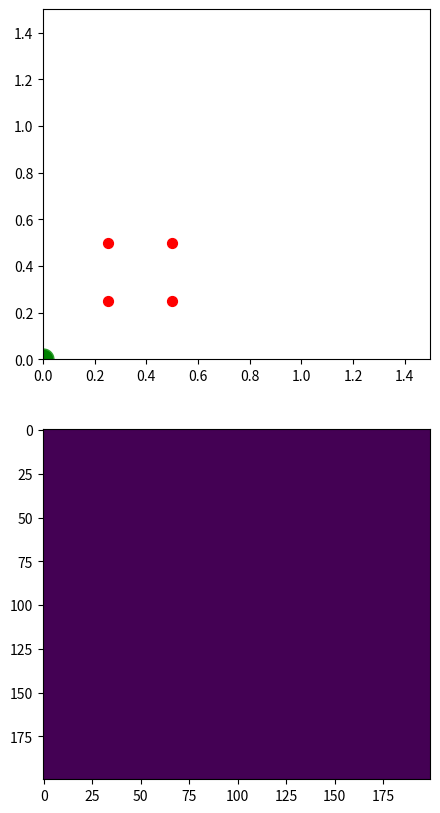

This chart was generated by the following Python code: (Note: this script raises an exception after producing the figure.)
#!/usr/bin/env python
"""

The MIT License (MIT)

[redacted]

Permission is hereby granted, free of charge, to any person obtaining
a copy of this software and associated documentation files (the
"Software"), to deal in the Software without restriction, including
without limitation the rights to use, copy, modify, merge, publish,
distribute, sublicense, and/or sell copies of the Software, and to
permit persons to whom the Software is furnished to do so, subject to
the following conditions:

The above copyright notice and this permission notice shall be
included in all copies or substantial portions of the Software.

THE SOFTWARE IS PROVIDED "AS IS", WITHOUT WARRANTY OF ANY KIND,
EXPRESS OR IMPLIED, INCLUDING BUT NOT LIMITED TO THE WARRANTIES OF
MERCHANTABILITY, FITNESS FOR A PARTICULAR PURPOSE AND NONINFRINGEMENT.
IN NO EVENT SHALL THE AUTHORS OR COPYRIGHT HOLDERS BE LIABLE FOR ANY
CLAIM, DAMAGES OR OTHER LIABILITY, WHETHER IN AN ACTION OF CONTRACT,
TORT OR OTHERWISE, ARISING FROM, OUT OF OR IN CONNECTION WITH THE
SOFTWARE OR THE USE OR OTHER DEALINGS IN THE SOFTWARE.

"""

import numpy as np
import math
import time


def evaluate_rho(m):

    if m.shape [0] != m.shape[1] :
        raise ValueError( "evaluate_rho(m) requires square matrix" );
    
    # find eigenvalues
    eigenvalues = np.linalg.eigvals(m)
    
    # the spectral radius is the maximum between the 
    # absolute values of eigenvalues.
    return  np.abs(eigenvalues).max();


#----------------------------------------------------------------------------
#----------------------------------------------------------------------------
#-- RESERVOIR ---------------------------------------------------------------
#----------------------------------------------------------------------------
#----------------------------------------------------------------------------

class ESN(object):
    ''' 
    A firing-rate esn.
    Internal weights are normalized following the echo-state algorithm
    plus a correction of the infinitesimal rotation/expansion ratio.
    The output function of all units is a positive-truncated tanh.
    '''

    def __init__(
            self,
            name         = "r",
            stime        = 1000,
            dt           = 0.001,
            tau          = 0.01,
            N            = 100,
            alpha        = 0.5,
            beta         = 0.5,
            epsilon      = .5e-8,
            sparseness   = 1.0,
            weight_mean  = 0.0,
            th           = 0.0,
            amp          = 1.0,
            radius_amp   = 1.0,
            trunk        = True,
            noise        = False,
            noise_std    = 0.1
            ) :
        """
            name         string:    name of the object 
            stime        float:     time of storage interval (number of timesteps)
            dt           float:     integration step (sec)
            tau          float:     decay of leaky units (sec)
            N            int:       number of units
            alpha        float:     infinitesimal expansion
            beta         float:     infinitesimal rotation
            epsilon      float:     epsilon - spectral radius between is  epsilon and 1
            sparseness   float:     sparseness of weights
            weight_mean  float:     initial mean of random weights 
            th           float:     output threshold
            amp          float:     output amplitude
            radius_amp   float:     spectral radius amplification after normalization
            trunk        bool:      output function trunctation
            noise        bool:      internal gaussian noise
            noise_std    float:     standard deviation of internal noise
        """

        # Consts
        self.NAME = name 
        self.DT = dt 
        self.TAU = tau 
        self.STIME = int(stime)
        self.N = N 
        self.ALPHA = alpha
        self.BETA = beta
        self.TH = th
        self.AMP = amp
        self.RADIUS_AMP = radius_amp
        self.TRUNK = trunk
        self.NOISE = noise
        self.NOISE_STD = noise_std
        self.SPARSENESS = sparseness 
        self.WEIGHT_MEAN = weight_mean

        # Variables
        self.pot = np.zeros(self.N)    # potentials 
        self.out = np.zeros(self.N)    # outputs 
        self.w = np.zeros([self.N, self.N])    # inner weights
        
        self.normalize_to_echo( epsilon) 

        # define labels 
        ( 
            self.pot_lab,
            self.out_lab,
            self.inp_lab,
            self.w_norm_lab,
            self.out_mean_lab
        ) = range(5)   
        
        self.data = dict()    # dictionary of stores 
        
        # initialize to zeros
        self.data[self.pot_lab] = np.zeros([self.N, self.STIME])
        self.data[self.out_lab] = np.zeros([self.N, self.STIME])
        self.data[self.inp_lab] = np.zeros([self.N, self.STIME])
        self.data[self.w_norm_lab] = np.zeros(self.STIME)
        self.data[self.out_mean_lab] = np.zeros(self.STIME)

    def normalize_to_echo(self, epsilon) :
        '''
        find the optimized spectral radius of W so that rho(1-epsilon) < Wd  < 1,
        where Wd = (dt/tau)*W+(1-(dt/tau))*eye. See Proposition 2 in Jaeger et al. (2007) http://goo.gl/bqGAJu.
        
        epsilon    float:      spectral radius must be between epsilon and 1   
        '''        
        
        self.w = self.randomize()
        
        # normalize W so that rho = 1
        self.w = self.normalize(self.w, 1.0)
        
        # the iteration has to reach this value 
        target = 1.0 - epsilon/2.0
        
        # integration step (dt/tau)
        if np.isscalar(self.TAU): 
            h = self.DT/self.TAU
        else:
            h = self.DT/self.TAU.max()
        
        # convenience alias for the identity matrix
        I = np.eye(self.N,self.N) 
        
        e = np.linalg.eigvals(self.w)
        rho = abs(e).max()
        x = e.real
        y = e.imag
        
        # solve quadratic equations
        a = x**2*h**2 + y**2*h**2
        b = 2*x*h - 2*x*h**2
        c = 1 + h**2 - 2*h - target**2
        # just get the positive solutions
        sol = (-b + np.sqrt(b**2 - 4*a*c))/(2*a)
        # and take the minor amongst them
        effective_rho = sol.min()
        
        self.w *= effective_rho

    def randomize(self) :
        ''' 
        Make a random sparse matrix with modulated infinitesimal rotation and translation 
        '''
        
        # random sparse weigths 
        M = (np.random.randn(self.N, self.N) + self.WEIGHT_MEAN )* ( 
                (np.random.rand(self.N, self.N) < self.SPARSENESS) )
        
        # decompose rotation and translation
        M = self.ALPHA*(M+ M.T) + self.BETA*(M - M.T) 

        return M
  
    def normalize(self, M, rho) :
        '''
        Normalize the matrix M so that the spectral radius is rho
        '''
        # normalize to spectral radius 1
        return rho * M / evaluate_rho(M)     

    def reset(self):
        '''
        Reset internal units to the initial state
        '''
        self.pot *= 0
        self.out *= 0

    def step(self, inp):  
        '''
        Activation step 
        inp     array:  external input 
        '''

        self.inp = inp
       
        # Collect inputs
        increment = np.dot(self.w, self.out) + inp 
   
        if  self.NOISE :
            increment +=  self.NOISE_STD*np.random.rand(self.N)

        # Integrate
        self.pot += (self.DT/self.TAU) * \
                ( 
                - self.pot 
                + increment
                )

        # Transfer function
        self.out = np.tanh(self.AMP*(self.pot-self.TH))
        if self.TRUNK : 
            self.out = np.maximum(0, self.out)

    def store(self, tt):
        '''
        Store activity 
        '''
        t = tt%self.STIME
        self.data[self.pot_lab][:, t] = self.pot
        self.data[self.out_lab][:, t] = self.out 
        self.data[self.inp_lab][:, t] = self.inp 
        self.data[self.w_norm_lab][t] = np.linalg.norm(self.w) 
        self.data[self.out_mean_lab][t] = self.out.mean()

    def reset_data(self):
        '''
        Reset stores 
        '''
        for k in self.data :
            self.data[k] = self.data[k]*0

#----------------------------------------------------------------------------
#----------------------------------------------------------------------------
#-- TEST --------------------------------------------------------------------
#----------------------------------------------------------------------------
#----------------------------------------------------------------------------


if __name__ == "__main__":

    import matplotlib.pyplot as plt
    
    plt.ion()


    N = 200
    N_OUT = 2
    TRIALS = 200 
    ETA = 50000.0

    echo = ESN(
        N       = N,
        stime   = 200,
        dt      = 1.0,
        tau     = 20.0,
        alpha   = 0.1,
        beta    = 0.9,
        epsilon = 1.0e-5
        )

    ro_w = 0.01*np.random.randn(N_OUT,N)
    
    ro_d = np.zeros([echo.STIME, N_OUT])

    target = np.array( [
        [0.5, 0.25],
        [0.5, 0.5 ],
        [0.25,0.5 ],
        [0.25,0.25]])

    fig = plt.figure(figsize=(5,10))
    ax1 = fig.add_subplot(211)
    ax2 = fig.add_subplot(212)

    ax1.scatter(*np.array(target).T, s=50, color="red")
    line, = ax1.plot(0,0)
    start, = ax1.plot(0,0,marker="o", mfc="blue")
    end, = ax1.plot(0,0, ms= 15, marker="o", mfc="green")
    ax1.set_xlim([0,1.5])
    ax1.set_ylim([0,1.5])
    
    echo_activity = ax2.imshow(np.zeros([echo.STIME, N]),
            interpolation='none', aspect='auto', vmin=0, vmax=1)
   
    
    l_target = len(target)

    inp_w = 0.5*np.ones([N, l_target])*(np.random.rand(N, l_target)<0.1)
    sigma = 0.6
    rout = np.zeros(N_OUT)
    rout_mean = np.zeros(N_OUT)
   
    rout_real = np.zeros(N_OUT) 
    for k in xrange(TRIALS) :
        for t in xrange(echo.STIME) :
            
            mask = np.zeros(l_target)
            for i in range(l_target) :
                if  echo.STIME*(i/float(l_target)) <= t \
                        < echo.STIME*((i+1)/float(l_target)) :
                    mask[i] = 1

            dist = np.linalg.norm(target - rout_real, axis=1) 
            inp = np.exp(-(dist**2)/(2*sigma**2))*mask
            
            echo.step(np.dot(inp_w, inp))
            echo.store(t)
        
            rout = echo.out[:N_OUT] 
            rout_real = rout + 0.5*np.random.rand(2)
            rout_mean += 0.1*(rout_real - rout_mean)
            ro_d[t] = rout_real
           
            if k < TRIALS/2 :
                w = echo.w[:N_OUT,:]
                # tg_idx = np.where(inp == max(inp))
                # tg = target[tg_idx]
                rew = sum(inp>0.1)
                w += ETA*rew*np.outer(rout - rout_mean, echo.out) 
           
        line.set_data(*ro_d.T)
        start.set_data(*ro_d[0])
        end.set_data(*ro_d[-1])
        echo_activity.set_array(echo.data[echo.out_lab])
        fig.canvas.draw()
        plt.pause(.001)

    raw_input("press for single test")

    for t in xrange(echo.STIME) :
                
        mask = np.zeros(l_target)
        for i in range(l_target) :
            if  echo.STIME*(i/float(l_target)) <= t \
                    < echo.STIME*((i+1)/float(l_target)) :
                mask[i] = 1

        dist = np.linalg.norm(target - rout, axis=1) 
        inp = np.exp(-(dist**2)/(2*sigma**2))*mask
        
        echo.step(np.dot(inp_w, inp))
        echo.store(t)
    
        rout = echo.out[:N_OUT] 
        ro_d[t] = rout
        
        line.set_data(*ro_d[:t].T)
        start.set_data(*ro_d[0])
        end.set_data(*ro_d[t-1])
        echo_activity.set_array(echo.data[echo.out_lab][:,:t])
        fig.canvas.draw()
        plt.pause(.01)
 
    raw_input("press to end")

